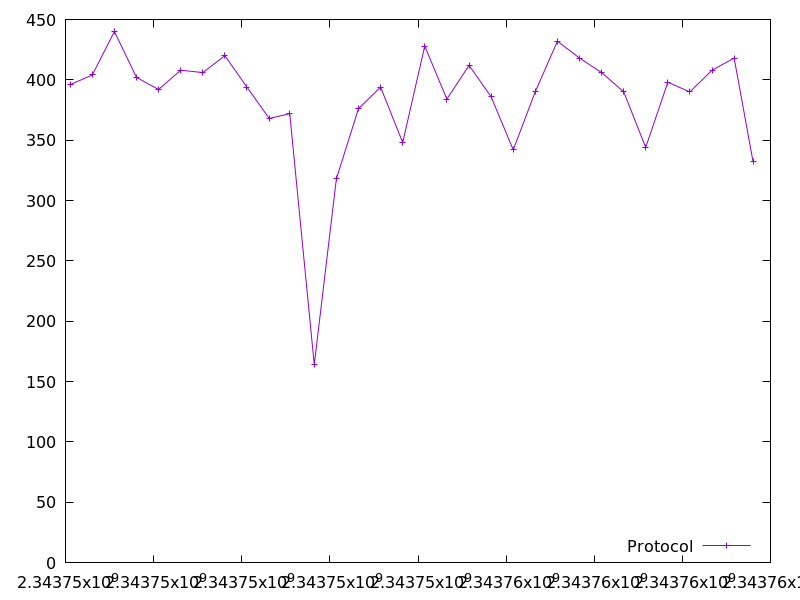

The table this chart was drawn from, first rows:
2343746104.2812343, 396.0
2343746607, 404.0
2343747111, 440.0
2343747611, 402.0
2343748112, 392.0
2343748614, 408.0
2343749116, 406.0
2343749616, 420.0
2343750118, 394.0
2343750623, 368.0
2343751090, 372.0
2343751646, 164.0
2343752149, 318.0
2343752649, 376.0
2343753152, 394.0
2343753654, 348.0
2343754153, 428.0
2343754655, 384.0
2343755159, 412.0
2343755660, 386.0
2343756162, 342.0
2343756661, 390.0
2343757165, 432.0
2343757667, 418.0
2343758169, 406.0
2343758670, 390.0
2343759169, 344.0
2343759671, 398.0
2343760172, 390.0
2343760675, 408.0
2343761177, 418.0
2343761606, 332.0
